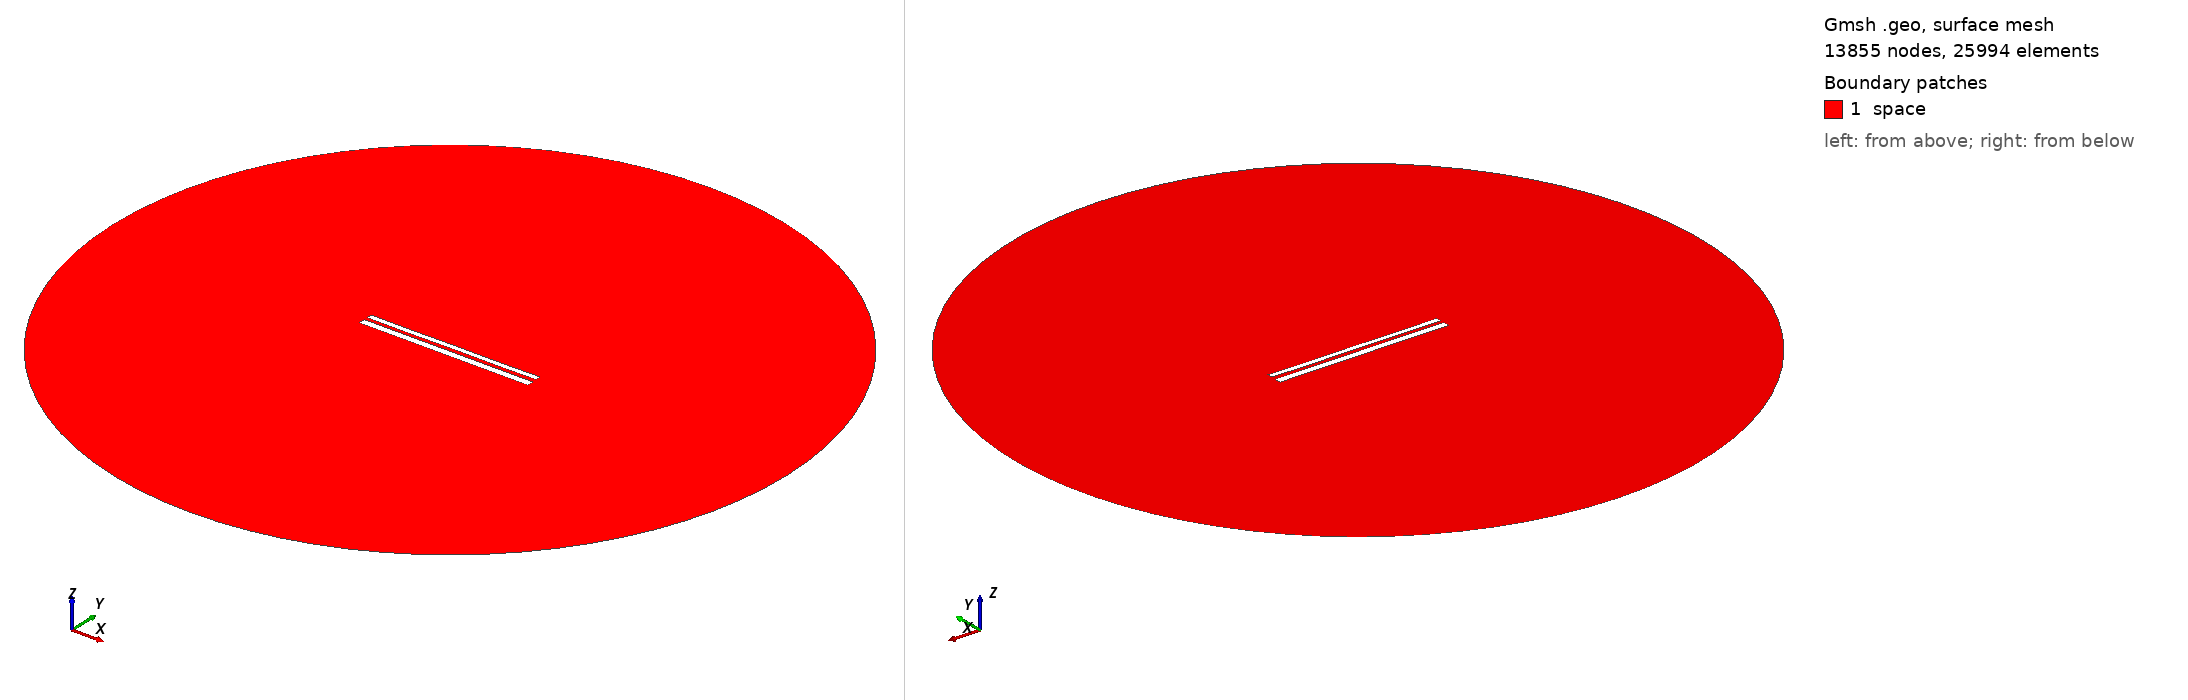

Gmsh geometry script, surface-meshed: 13855 nodes, 25994 surface elements. Boundary patches (legend numbers): 1 space. Left view from above one corner, right view from below the opposite corner. Legend entries are the model's physical surfaces. The drawing asked Gmsh for element sizes between 1% and 20% of the model's largest extent; the script's own settings can give other sizes.

=== 10562.geo (drawn) ===
//---------------------------------------
// Geometry kernel
//---------------------------------------

SetFactory("OpenCASCADE");



//---------------------------------------
// Parameters of the geometry
//---------------------------------------

// Overetch of the upper plate
overetch = 0.375;

// Distance between the plates
distance = 1.75;

// Discretization over the x axis (for the deformation)
nx = 50; 

// Length of the plate
L = 100 - overetch; 

// Number of modes
n = 4; 

// 1st mode coefficient
coeff(1) = 0.15;
beta(1) = 0.596864 * 3.1415926535 / L;

// 2nd mode coefficient
coeff(2) = 0.0;
beta(2) = 1.49418 * 3.1415926535 / L;

// 3rd mode coefficient
coeff(3) = 0.0;
beta(3) = 2.50025 * 3.1415926535 / L;

// 4th mode coefficient
coeff(4) = -0.075;
beta(4) = 3.49999 * 3.1415926535 / L;



//---------------------------------------
// Upper plate (deformed rectangle)
//---------------------------------------

// Coordiantes of the upper plate
xmin = -50;
xmax = 50 - overetch;

// Height of the upper plate
yheight = 4 - 2 * overetch;

// Indexes of the points
UpperID[] = {};
LowerID[] = {};
LeftID[] = {};
RightID[] = {};

// Point index
p = 1;

// Horizontal edges
For i In {1:nx}
    x = xmin + (i-1)*(xmax - xmin)/(nx-1);

    y_bottom = distance / 2 + overetch;
    For j In {1:n}
        C = (Cosh(beta(j)*L) + Cos(beta(j)*L)) / (Sinh(beta(j)*L) + Sin(beta(j)*L));
        y_bottom  = y_bottom + coeff(j) * (Cosh(beta(j)*(x+50)) - Cos(beta(j)*(x+50)) - C * (Sinh(beta(j)*(x+50)) - Sin(beta(j)*(x+50))));
    EndFor

    y_top = y_bottom + yheight;

    Point(p) = {x, y_top, 0, 1.0};
    UpperID[i] = p;
    p = p + 1;

    Point(p) = {x, y_bottom, 0, 1.0};
    LowerID[i] = p;
    p = p + 1;
EndFor

// Create point lists
UpperPts[] = {}; LowerPts[] = {};
For i In {1:nx}
  UpperPts[] += {UpperID[i]};
  LowerPts[] += {LowerID[i]};
EndFor

// Build splines
Spline(1) = {UpperPts[]};
Spline(2) = {LowerPts[]};
Line(3) = {LowerPts[nx-1], UpperPts[nx-1]};
Line(4) = {LowerPts[0], UpperPts[0]};

// Build the plane surface
Curve Loop(1) = {2, 3, -1, -4};
Plane Surface(1) = {1};



//---------------------------------------
// Lower plate (rectangle)
//---------------------------------------

// Vertices
Point(1001) = {-50, -1, 0, 1.0};
Point(1002) = { 50, -1, 0, 1.0};
Point(1003) = { 50,  -5, 0, 1.0};
Point(1004) = {-50,  -5, 0, 1.0};

// Edges
Line(5) = {1001, 1002};
Line(6) = {1002, 1003};
Line(7) = {1003, 1004};
Line(8) = {1004, 1001};

// Plane surface
Line Loop(2) = {5, 6, 7, 8};
Plane Surface(2) = {2}; 



//---------------------------------------
// Outer (fictious) boundary
//---------------------------------------

// Points
Point(1005) = {0, 0, 0};       // Center
Point(1006) = {200, 0, 0};     // Start point
Point(1007) = {0, 200, 0};     // 90 degrees
Point(1008) = {-200, 0, 0};    // 180 degrees
Point(1009) = {0, -200, 0};    // 270 degrees

// Circle arcs (each needs start, center, end)
Circle(9) = {1006, 1005, 1007};
Circle(10) = {1007, 1005, 1008};
Circle(11) = {1008, 1005, 1009};
Circle(12) = {1009, 1005, 1006};

// Plane surface for the entire domain
Curve Loop(3) = {9, 10, 11, 12};
Surface(3) = {3};

// Subtract the plates from the whole domain to obtain the actual domain where we want to solve the equations
BooleanDifference{ Surface{3}; Delete; }{ Surface{1}; Surface{2}; Delete; }




//---------------------------------------
// Transfinite Lines/Curves
//---------------------------------------

// Set the number of points on the boundaries
r = 7;

// Plates
Transfinite Curve {1, 2} = 50*r Using Progression 1;
Transfinite Curve {3, 4} = 2*r Using Progression 1;
Transfinite Line {5, 7} = 50*r Using Progression 1;
Transfinite Line {6, 8} = 2*r Using Progression 1;

// Outer boundary
Transfinite Line {9, 10, 11, 12} = 20 Using Progression 1;



//---------------------------------------
// Physical groups
//---------------------------------------                

// Physical curves (boundaries)
Physical Line("force_segment", 10) = {2};
Physical Line("upper_plate", 11) = {1, 3, 4};
Physical Line("lower_plate", 12) = {5, 6, 7, 8};
Physical Line("boundary", 20) = {9, 10, 11, 12};

// Physical Surfaces
Physical Surface("space", 30) = {3};



//---------------------------------------
// 6. Generate the Mesh
//---------------------------------------

// 2D mesh generation
Mesh 2;
